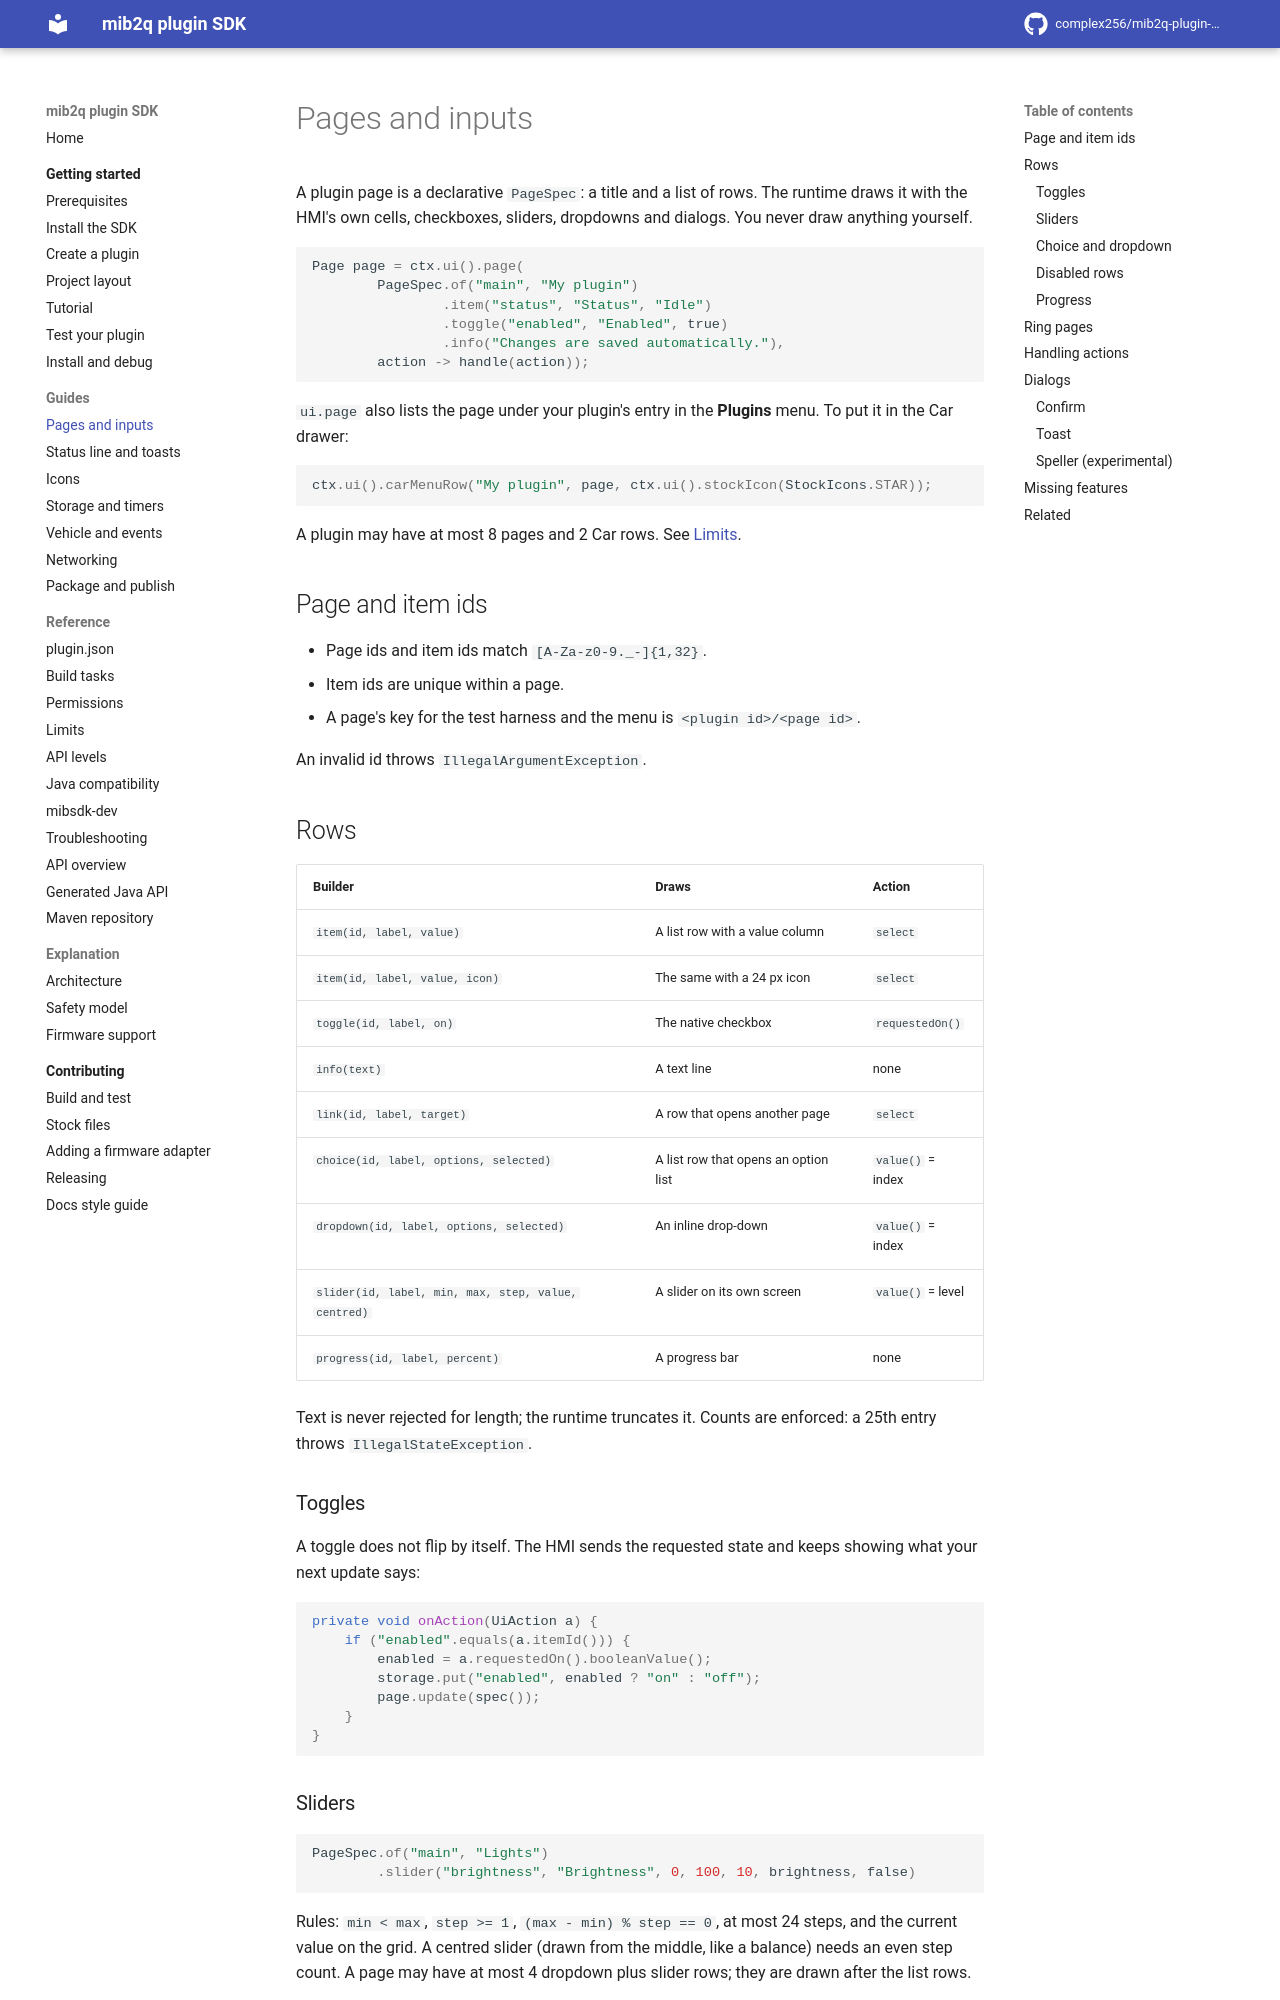

repository: complex256/mib2q-plugin-sdk · page: guides/pages-and-inputs/index.html · generator: mkdocs

# Pages and inputs

A plugin page is a declarative `PageSpec`: a title and a list of rows. The runtime draws it with the
HMI's own cells, checkboxes, sliders, dropdowns and dialogs. You never draw anything yourself.

```java
Page page = ctx.ui().page(
        PageSpec.of("main", "My plugin")
                .item("status", "Status", "Idle")
                .toggle("enabled", "Enabled", true)
                .info("Changes are saved automatically."),
        action -> handle(action));
```

`ui.page` also lists the page under your plugin's entry in the **Plugins** menu. To put it in the Car
drawer:

```java
ctx.ui().carMenuRow("My plugin", page, ctx.ui().stockIcon(StockIcons.STAR));
```

A plugin may have at most 8 pages and 2 Car rows. See [Limits](../reference/limits.md).

## Page and item ids

- Page ids and item ids match `[A-Za-z0-9._-]{1,32}`.
- Item ids are unique within a page.
- A page's key for the test harness and the menu is `<plugin id>/<page id>`.

An invalid id throws `IllegalArgumentException`.

## Rows

| Builder | Draws | Action |
|---|---|---|
| `item(id, label, value)` | A list row with a value column | `select` |
| `item(id, label, value, icon)` | The same with a 24 px icon | `select` |
| `toggle(id, label, on)` | The native checkbox | `requestedOn()` |
| `info(text)` | A text line | none |
| `link(id, label, target)` | A row that opens another page | `select` |
| `choice(id, label, options, selected)` | A list row that opens an option list | `value()` = index |
| `dropdown(id, label, options, selected)` | An inline drop-down | `value()` = index |
| `slider(id, label, min, max, step, value, centred)` | A slider on its own screen | `value()` = level |
| `progress(id, label, percent)` | A progress bar | none |

Text is never rejected for length; the runtime truncates it. Counts are enforced: a 25th entry throws
`IllegalStateException`.

### Toggles

A toggle does not flip by itself. The HMI sends the requested state and keeps showing what your next
update says:

```java
private void onAction(UiAction a) {
    if ("enabled".equals(a.itemId())) {
        enabled = a.requestedOn().booleanValue();
        storage.put("enabled", enabled ? "on" : "off");
        page.update(spec());
    }
}
```
